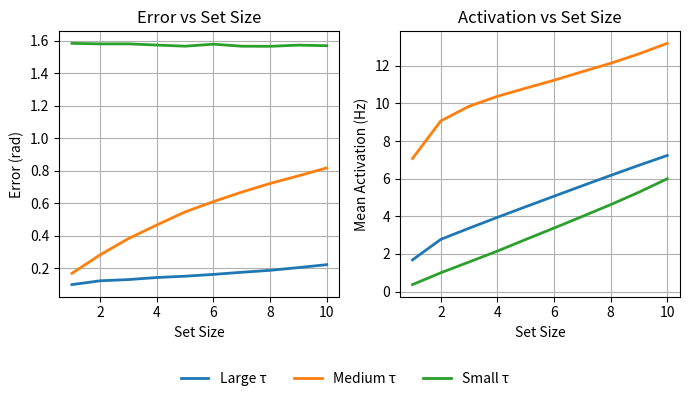

Python code for this plot:
# Regenerate the plot, ensuring the legend only appears once (outside the axes)

import matplotlib.pyplot as plt
import os

# Data for each tau setup
set_sizes = list(range(1, 11))

data = {
    "Large τ": {
        "errors": [0.10033170819282532, 0.12378951616585254, 0.13125103645026684, 0.14399046331644058,
                   0.15200463011860849, 0.16305390283465385, 0.17621355935931204, 0.1881816044449806,
                   0.20491659224033357, 0.22299815520644187],
        "activs": [1.6835503160953522, 2.7744433426856996, 3.3682587218284605, 3.945373513698578,
                   4.510033836364746, 5.067752952575684, 5.625731792449951, 6.173509202003479,
                   6.713487486839295, 7.234781112670898]
    },
    "Medium τ": {
        "errors": [0.16944078512489796, 0.28378236562013626, 0.38369446009397506, 0.4670336028933525,
                   0.5475326019525528, 0.6109324884414673, 0.669268890619278, 0.7224836361408233,
                   0.7691057831048965, 0.8179628193378449],
        "activs": [7.074934206008911, 9.073729057312011, 9.85138524055481, 10.380134696960448,
                   10.811751184463501, 11.234747095108032, 11.690884408950806, 12.136845874786378,
                   12.638689527511596, 13.196494865417481]
    },
    "Small τ": {
        "errors": [1.5841513311862945, 1.5807469081878662, 1.580977302789688, 1.5736156058311463,
                   1.5666421055793762, 1.5789333379268646, 1.5664971244335175, 1.565912903547287,
                   1.5731834328174592, 1.5695109069347382],
        "activs": [0.3688726207613945, 0.9982017290592193, 1.5720760369300841, 2.151965718269348,
                   2.769003176689148, 3.3755135631561277, 3.9945758104324343, 4.620416855812072,
                   5.2830138635635375, 5.996839570999145]
    }
}

# Plotting
fig, axes = plt.subplots(1, 2, figsize=(7, 4), sharex=True)

lines = []

# Left plot: Error vs Set Size
for label, values in data.items():
    line, = axes[0].plot(set_sizes, values["errors"], label=label, linewidth=2)
    lines.append(line)
axes[0].set_title("Error vs Set Size")
axes[0].set_xlabel("Set Size")
axes[0].set_ylabel("Error (rad)")
axes[0].grid(True)

# Right plot: Activation vs Set Size
for _, values in data.items():
    axes[1].plot(set_sizes, values["activs"], linewidth=2)
axes[1].set_title("Activation vs Set Size")
axes[1].set_xlabel("Set Size")
axes[1].set_ylabel("Mean Activation (Hz)")
axes[1].grid(True)

# Shared legend outside both plots
fig.legend(lines, [line.get_label() for line in lines], loc='lower center', ncol=3, frameon=False)
plt.tight_layout(rect=[0, 0.1, 1, 1])

# Save
output_folder = "./final_reports/"
os.makedirs(output_folder, exist_ok=True)
output_path = os.path.join(output_folder, "error_activation_vs_setsize_tau.png")
plt.savefig(output_path, dpi=200)
plt.close()
